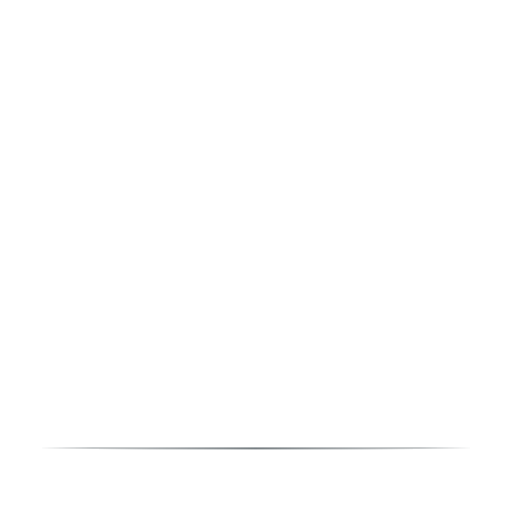
t = 0.00 s
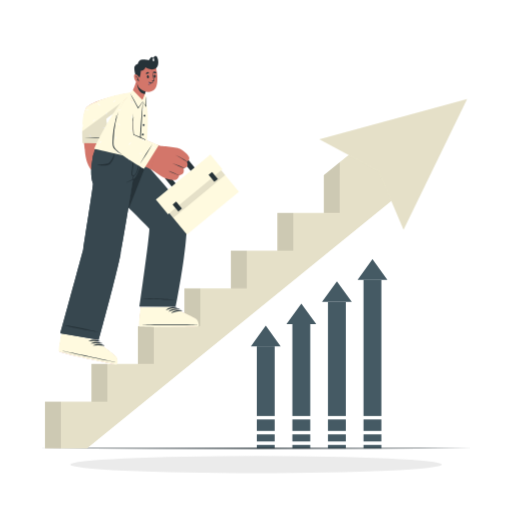
t = 1.10 s
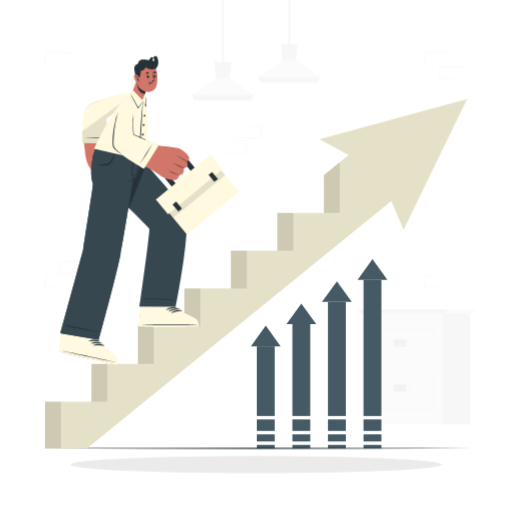
t = 1.35 s
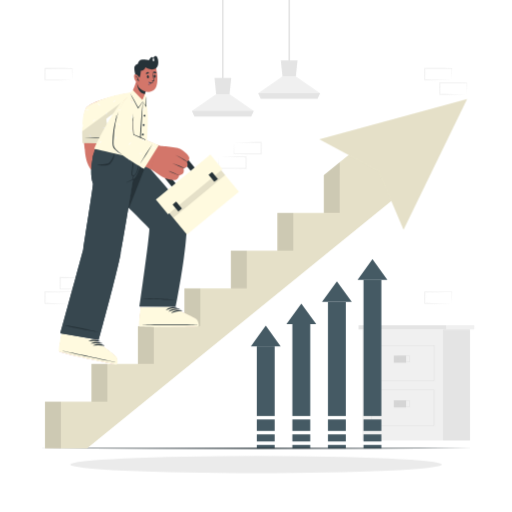
t = 1.60 s
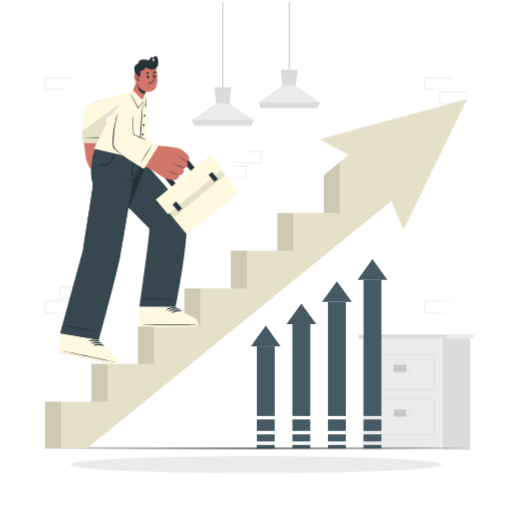
t = 1.85 s
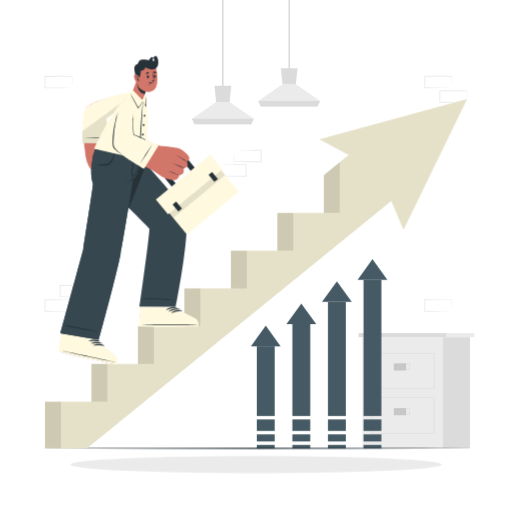
t = 2.10 s

The animated SVG that drew these frames (rendered in a browser with its animation timeline set to each time). Animation: 4 CSS @keyframes rules; one cycle of 2.10 s.

<svg class="animated" id="freepik_stories-going-up" xmlns="http://www.w3.org/2000/svg" viewBox="0 0 500 500" version="1.1" xmlns:xlink="http://www.w3.org/1999/xlink" xmlns:svgjs="http://svgjs.com/svgjs"><style>svg#freepik_stories-going-up:not(.animated) .animable {opacity: 0;}svg#freepik_stories-going-up.animated #freepik--background-complete--inject-270 {animation: 1s 1 forwards cubic-bezier(.36,-0.01,.5,1.38) slideDown;animation-delay: 1.1s;opacity: 0}svg#freepik_stories-going-up.animated #freepik--Shadow--inject-270 {animation: 1s 1 forwards cubic-bezier(.36,-0.01,.5,1.38) fadeIn;animation-delay: 0.3s;opacity: 0}svg#freepik_stories-going-up.animated #freepik--Arrows--inject-270 {animation: 1s 1 forwards cubic-bezier(.36,-0.01,.5,1.38) slideUp;animation-delay: 0s;}svg#freepik_stories-going-up.animated #freepik--Stairs--inject-270 {animation: 1s 1 forwards cubic-bezier(.36,-0.01,.5,1.38) slideLeft;animation-delay: 0s;}svg#freepik_stories-going-up.animated #freepik--Character--inject-270 {animation: 1s 1 forwards cubic-bezier(.36,-0.01,.5,1.38) slideLeft;animation-delay: 0s;}            @keyframes slideDown {                0% {                    opacity: 0;                    transform: translateY(-30px);                }                100% {                    opacity: 1;                    transform: translateY(0);                }            }                    @keyframes fadeIn {                0% {                    opacity: 0;                }                100% {                    opacity: 1;                }            }                    @keyframes slideUp {                0% {                    opacity: 0;                    transform: translateY(30px);                }                100% {                    opacity: 1;                    transform: inherit;                }            }                    @keyframes slideLeft {                0% {                    opacity: 0;                    transform: translateX(-30px);                }                100% {                    opacity: 1;                    transform: translateX(0);                }            }        .animator-hidden { display: none; }</style><g id="freepik--background-complete--inject-270" style="transform-origin: 253.37px 218.925px 0px;" class="animable"><path d="M85.21,289.88l-13.13.28-6.66.11c-2.22.05-4.46,0-6.69.05h-.45v-.45l-.05-11.19v-.5h.5l13.24.06c4.41,0,8.82.11,13.24.17h.27v.27c0,1.9-.09,3.79-.13,5.65Zm0,0-.14-5.65c0-1.87-.12-3.71-.14-5.54l.28.27c-4.42.05-8.83.16-13.24.17l-13.24.06.5-.5-.06,11.19-.44-.45c2.18,0,4.35,0,6.54.06l6.58.11Z" style="fill: rgb(235, 235, 235); transform-origin: 71.855px 284.25px 0px;" id="elyqd3h714pqb" class="animable"></path><path d="M70.44,304l-13.13.28-6.66.11c-2.23.05-4.46,0-6.69.05h-.45V304l0-11.19v-.5H44l13.24.06c4.41,0,8.82.11,13.24.17h.27v.27c0,1.9-.09,3.79-.13,5.65Zm0,0-.15-5.66c0-1.86-.11-3.7-.13-5.53l.28.27c-4.42.05-8.83.16-13.24.17L44,293.3l.49-.5L44.4,304l-.44-.45c2.18,0,4.35,0,6.54.06l6.58.11Z" style="fill: rgb(235, 235, 235); transform-origin: 57.13px 298.375px 0px;" id="elyy9gij83v" class="animable"></path><path d="M100,304l-13.13.28-6.66.11c-2.22.05-4.46,0-6.69.05h-.44V304l0-11.19v-.5h.5l13.24.06c4.41,0,8.83.11,13.24.17h.27v.27c0,1.9-.08,3.79-.13,5.65Zm0,0-.14-5.66c0-1.86-.12-3.7-.13-5.53l.27.27c-4.41.05-8.83.16-13.24.17l-13.24.06.5-.5L73.94,304l-.44-.45c2.18,0,4.36,0,6.54.06l6.58.11Z" style="fill: rgb(235, 235, 235); transform-origin: 86.705px 298.375px 0px;" id="el31y6qc9p144" class="animable"></path><path d="M441.27,304l-13.12.28-6.66.11c-2.23.05-4.47,0-6.7.05h-.44V304l-.06-11.19v-.5h.5l13.24.06c4.42,0,8.83.11,13.24.17h.28v.27c0,1.9-.09,3.79-.13,5.65Zm0,0-.14-5.66c0-1.86-.11-3.7-.13-5.53l.27.27c-4.41.05-8.82.16-13.24.17l-13.24.06.5-.5L415.24,304l-.45-.45c2.18,0,4.36,0,6.55.06l6.58.11Z" style="fill: rgb(235, 235, 235); transform-origin: 427.92px 298.375px 0px;" id="elp1hxwhlihsf" class="animable"></path><path d="M441.27,85.77,428.15,86l-6.66.12c-2.23,0-4.47,0-6.7,0h-.44v-.44l-.06-11.19v-.51h.5l13.24.06c4.42,0,8.83.11,13.24.16h.28v.27c0,1.89-.09,3.78-.13,5.65Zm0,0-.14-5.66c0-1.86-.11-3.7-.13-5.53l.27.27c-4.41.05-8.82.16-13.24.16l-13.24.06.5-.49-.05,11.19-.45-.45c2.18,0,4.36,0,6.55.05l6.58.12Z" style="fill: rgb(235, 235, 235); transform-origin: 427.92px 80.05px 0px;" id="elnt9fvp5v79" class="animable"></path><path d="M456,99.88l-13.12.27-6.66.12c-2.23,0-4.46,0-6.7,0h-.44v-.44l-.06-11.19v-.51h.5l13.24.06c4.42,0,8.83.11,13.24.16h.28v.27c0,1.89-.09,3.78-.13,5.65Zm0,0-.14-5.66c0-1.86-.11-3.7-.13-5.53L456,89c-4.41.05-8.82.16-13.24.16l-13.24.06.5-.49L430,99.88l-.45-.45c2.19,0,4.36,0,6.55,0l6.58.12Z" style="fill: rgb(235, 235, 235); transform-origin: 442.65px 94.2px 0px;" id="el913485v2v2d" class="animable"></path><path d="M70.44,85.78l-13.13.28-6.66.11c-2.23,0-4.46,0-6.69,0h-.45v-.45l0-11.19v-.5H44l13.24.06c4.41,0,8.82.11,13.24.16h.27v.27c0,1.9-.09,3.78-.13,5.65Zm0,0-.15-5.66c0-1.86-.11-3.7-.13-5.53l.28.27c-4.42,0-8.83.16-13.24.16L44,75.09l.49-.5L44.4,85.78,44,85.33c2.18,0,4.35,0,6.54.06l6.58.11Z" style="fill: rgb(235, 235, 235); transform-origin: 57.13px 80.1px 0px;" id="ellv612cuvao" class="animable"></path><path d="M213.79,160.83l13.12-.28,6.66-.11c2.23-.05,4.47,0,6.7-.05h.44v.45l.06,11.19v.5h-.5L227,172.46c-4.42,0-8.83-.11-13.24-.16h-.28V172c0-1.9.09-3.78.13-5.65Zm0,0,.14,5.66c0,1.86.11,3.7.13,5.53l-.27-.27c4.41-.05,8.82-.16,13.24-.16l13.24-.07-.5.5,0-11.19.45.45c-2.18,0-4.36,0-6.55-.06l-6.58-.11Z" style="fill: rgb(235, 235, 235); transform-origin: 227.125px 166.46px 0px;" id="elo44sndlbmzb" class="animable"></path><path d="M228.56,146.72l13.12-.28,6.66-.11c2.23-.05,4.47,0,6.7-.05h.44v.45l.06,11.19v.5H255l-13.24-.06c-4.41,0-8.83-.11-13.24-.16h-.28v-.27c0-1.9.08-3.78.13-5.65Zm0,0,.14,5.66c.05,1.86.11,3.7.13,5.53l-.27-.27c4.41,0,8.83-.16,13.24-.16l13.24-.07-.5.5.05-11.19.45.45c-2.18,0-4.36,0-6.55-.06l-6.58-.11Z" style="fill: rgb(235, 235, 235); transform-origin: 241.89px 152.35px 0px;" id="el91sy92wj1wr" class="animable"></path><rect x="217.12" width="1" height="86.85" style="fill: rgb(199, 199, 199); transform-origin: 217.62px 43.425px 0px;" id="elpynv793uas" class="animable"></rect><polygon points="247.78 115.92 245.36 121.25 189.88 121.25 187.47 115.92 211.08 99.58 224.16 99.58 247.78 115.92" style="fill: rgb(235, 235, 235); transform-origin: 217.625px 110.415px 0px;" id="elegec30up3vu" class="animable"></polygon><polygon points="225.8 83.83 224.16 99.58 211.08 99.58 209.44 83.83 225.8 83.83" style="fill: rgb(219, 219, 219); transform-origin: 217.62px 91.705px 0px;" id="elm1uorveawo9" class="animable"></polygon><polygon points="247.78 115.92 245.35 121.26 189.88 121.26 187.46 115.92 247.78 115.92" style="fill: rgb(219, 219, 219); transform-origin: 217.62px 118.59px 0px;" id="elcrxm6kqrm18" class="animable"></polygon><rect x="281.88" width="1" height="69.65" style="fill: rgb(199, 199, 199); transform-origin: 282.38px 34.825px 0px;" id="ellznlc5irn7n" class="animable"></rect><polygon points="312.54 98.72 310.11 104.05 254.64 104.05 252.22 98.72 275.84 82.37 288.92 82.37 312.54 98.72" style="fill: rgb(235, 235, 235); transform-origin: 282.38px 93.21px 0px;" id="elml5a9lgy34" class="animable"></polygon><polygon points="290.56 66.62 288.92 82.37 275.84 82.37 274.2 66.62 290.56 66.62" style="fill: rgb(219, 219, 219); transform-origin: 282.38px 74.495px 0px;" id="elqyamuiwne5g" class="animable"></polygon><polygon points="312.54 98.72 310.11 104.05 254.64 104.05 252.22 98.72 312.54 98.72" style="fill: rgb(219, 219, 219); transform-origin: 282.38px 101.385px 0px;" id="elao0o7hfisqd" class="animable"></polygon><rect x="353.96" y="329.32" width="78.42" height="108.53" style="fill: rgb(235, 235, 235); transform-origin: 393.17px 383.585px 0px;" id="el8shlvjr6z3t" class="animable"></rect><rect x="350.16" y="325.3" width="86.02" height="4.03" style="fill: rgb(219, 219, 219); transform-origin: 393.17px 327.315px 0px;" id="elkni2mkdjlpi" class="animable"></rect><rect x="436.18" y="325.3" width="27.05" height="4.03" style="fill: rgb(235, 235, 235); transform-origin: 449.705px 327.315px 0px;" id="el1twhrzwqbgo" class="animable"></rect><rect x="432.38" y="329.32" width="26.57" height="108.53" style="fill: rgb(219, 219, 219); transform-origin: 445.665px 383.585px 0px;" id="ele0q59uqffr9" class="animable"></rect><path d="M424,379.58H362.37V344.75H424Zm-61.34-.25h61.09V345H362.62Z" style="fill: rgb(199, 199, 199); transform-origin: 393.185px 362.165px 0px;" id="el5erx91ehmfe" class="animable"></path><rect x="384.58" y="354.94" width="11.98" height="6.89" style="fill: rgb(199, 199, 199); transform-origin: 390.57px 358.385px 0px;" id="el9akcpf38r9s" class="animable"></rect><path d="M400.22,361.43H388v-6.1h12.22Zm-12-.25H400v-5.6H388.25Z" style="fill: rgb(199, 199, 199); transform-origin: 394.11px 358.38px 0px;" id="elwdg1mhb8oe" class="animable"></path><path d="M424,423.27H362.37V388.44H424ZM362.62,423h61.09V388.69H362.62Z" style="fill: rgb(199, 199, 199); transform-origin: 393.185px 405.855px 0px;" id="el2ujf3p14znt" class="animable"></path><rect x="384.58" y="398.63" width="11.98" height="6.89" style="fill: rgb(199, 199, 199); transform-origin: 390.57px 402.075px 0px;" id="ely79njazu9l" class="animable"></rect><path d="M400.22,405.12H388V399h12.22Zm-12-.25H400v-5.59H388.25Z" style="fill: rgb(199, 199, 199); transform-origin: 394.11px 402.06px 0px;" id="elyiuckrtxn8" class="animable"></path></g><g id="freepik--Shadow--inject-270" style="transform-origin: 250px 453.67px 0px;" class="animable"><ellipse cx="250" cy="453.67" rx="181.49" ry="8.42" style="fill: rgb(235, 235, 235); transform-origin: 250px 453.67px 0px;" id="elape5t3ma358" class="animable"></ellipse></g><g id="freepik--Arrows--inject-270" style="transform-origin: 311.61px 345.455px 0px;" class="animable"><rect x="250.78" y="338.11" width="17.45" height="68.09" style="fill: rgb(69, 90, 100); transform-origin: 259.505px 372.155px 0px;" id="eljq5doj81ygh" class="animable"></rect><rect x="250.78" y="409.56" width="17.45" height="11.21" style="fill: rgb(69, 90, 100); transform-origin: 259.505px 415.165px 0px;" id="elvxo2byu24i8" class="animable"></rect><rect x="250.78" y="424.14" width="17.45" height="6.91" style="fill: rgb(69, 90, 100); transform-origin: 259.505px 427.595px 0px;" id="el515eal6uzmb" class="animable"></rect><rect x="250.78" y="434.42" width="17.45" height="3.43" style="fill: rgb(69, 90, 100); transform-origin: 259.505px 436.135px 0px;" id="eledxhpm4v89f" class="animable"></rect><polygon points="274.05 338.11 244.96 338.11 259.5 317.98 274.05 338.11" style="fill: rgb(69, 90, 100); transform-origin: 259.505px 328.045px 0px;" id="elr55oz5k6y3b" class="animable"></polygon><rect x="285.52" y="316.47" width="17.45" height="89.73" style="fill: rgb(69, 90, 100); transform-origin: 294.245px 361.335px 0px;" id="elo6y6wuc10r" class="animable"></rect><rect x="285.52" y="409.56" width="17.45" height="11.21" style="fill: rgb(69, 90, 100); transform-origin: 294.245px 415.165px 0px;" id="elm3xigkrm40m" class="animable"></rect><rect x="285.52" y="424.14" width="17.45" height="6.91" style="fill: rgb(69, 90, 100); transform-origin: 294.245px 427.595px 0px;" id="el13r73fr9ycd" class="animable"></rect><rect x="285.52" y="434.42" width="17.45" height="3.43" style="fill: rgb(69, 90, 100); transform-origin: 294.245px 436.135px 0px;" id="eljkfbpk7q26i" class="animable"></rect><polygon points="308.79 316.46 279.7 316.46 294.24 296.34 308.79 316.46" style="fill: rgb(69, 90, 100); transform-origin: 294.245px 306.4px 0px;" id="elvojhfb1w1h" class="animable"></polygon><rect x="320.26" y="294.83" width="17.45" height="111.37" style="fill: rgb(69, 90, 100); transform-origin: 328.985px 350.515px 0px;" id="elfhqeemqazp8" class="animable"></rect><rect x="320.26" y="409.56" width="17.45" height="11.21" style="fill: rgb(69, 90, 100); transform-origin: 328.985px 415.165px 0px;" id="elvmoanizyb0l" class="animable"></rect><rect x="320.26" y="424.14" width="17.45" height="6.91" style="fill: rgb(69, 90, 100); transform-origin: 328.985px 427.595px 0px;" id="el6tbofscb1b3" class="animable"></rect><rect x="320.26" y="434.42" width="17.45" height="3.43" style="fill: rgb(69, 90, 100); transform-origin: 328.985px 436.135px 0px;" id="elcljnv19908l" class="animable"></rect><polygon points="343.52 294.82 314.44 294.82 328.98 274.7 343.52 294.82" style="fill: rgb(69, 90, 100); transform-origin: 328.98px 284.76px 0px;" id="el7hvs22maus4" class="animable"></polygon><rect x="354.99" y="273.19" width="17.45" height="133.01" style="fill: rgb(69, 90, 100); transform-origin: 363.715px 339.695px 0px;" id="eldq1nrstohe8" class="animable"></rect><rect x="354.99" y="409.56" width="17.45" height="11.21" style="fill: rgb(69, 90, 100); transform-origin: 363.715px 415.165px 0px;" id="el4bwtezppu4l" class="animable"></rect><rect x="354.99" y="424.14" width="17.45" height="6.91" style="fill: rgb(69, 90, 100); transform-origin: 363.715px 427.595px 0px;" id="eljn7uq71d5bo" class="animable"></rect><rect x="354.99" y="434.42" width="17.45" height="3.43" style="fill: rgb(69, 90, 100); transform-origin: 363.715px 436.135px 0px;" id="elwtpweo1s7co" class="animable"></rect><polygon points="378.26 273.19 349.18 273.19 363.72 253.06 378.26 273.19" style="fill: rgb(69, 90, 100); transform-origin: 363.72px 263.125px 0px;" id="eld4fqszrw7fn" class="animable"></polygon></g><g id="freepik--Plant--inject-270" style="transform-origin: 418.5px 372.01px 0px;" class="animable animator-hidden"><path d="M391,332.76c3.07-3,7-6.63,11.72-5.34,4.41,1.22,6.1,6,6.89,10,1,5.17,1.8,10.39,2.63,15.6s1.6,10.51,2.36,15.78q.64,4.46,1.26,8.92c.21,1.48.42,3,.62,4.46s.45,2.91.53,4.38a.41.41,0,0,1-.81.09c-.57-2.48-.81-5.06-1.17-7.57s-.73-5.06-1.1-7.59q-1.11-7.54-2.26-15.08c-.75-5-1.54-10.05-2.34-15.07-.68-4.25-1-9.54-4.77-12.35a7.29,7.29,0,0,0-7.06-.66,21.13,21.13,0,0,0-6.41,4.48A.06.06,0,1,1,391,332.76Z" style="fill: rgb(38, 50, 56); transform-origin: 403.99px 357.061px 0px;" id="elq71uv9vr1z" class="animable"></path><path d="M395.22,329.69s6.27-2.26,9.36,2.32-.61,16.21-29.14,22.77A80.73,80.73,0,0,1,382.3,329C388.42,315.64,399.32,320.7,395.22,329.69Z" style="fill: #FFFADF; transform-origin: 390.462px 337.804px 0px;" id="elin8hawto62d" class="animable"></path><path d="M377.08,352.87a23.94,23.94,0,0,1,1.43-2.31c.48-.74,1-1.47,1.45-2.2.37-.54.74-1.09,1.12-1.63,0-.13,0-.27-.06-.41l-.09-.74c-.07-.53-.15-1.07-.23-1.6s-.17-1.06-.27-1.59a8.52,8.52,0,0,0-.37-1.68.06.06,0,1,1,.12,0,5.93,5.93,0,0,0,.26.94c.06.24.13.48.19.73q.21.81.39,1.62c.11.51.21,1,.29,1.52.05.24.08.49.11.73.51-.72,1-1.44,1.57-2.15,1.51-2,3.11-3.91,4.77-5.79,0,0,0,0,0,0a52.21,52.21,0,0,0-.74-8.92c0-.08.1-.12.12,0a30.75,30.75,0,0,1,1.06,8.53l1.81-2c1.39-1.49,2.8-3,4.25-4.4a.06.06,0,1,1,.09.09c-2.4,2.58-4.68,5.28-6.91,8a50.5,50.5,0,0,1,5.22.2c1.93.14,3.86.39,5.78.65.08,0,.05.14,0,.13a53.08,53.08,0,0,0-5.77-.52c-1.86-.07-3.71,0-5.57,0q-1.8,2.24-3.56,4.51h1.57c.87,0,1.74.07,2.6.15a40.58,40.58,0,0,1,5.27.78.07.07,0,0,1,0,.13c-1.76-.2-3.51-.36-5.28-.42-.84,0-1.68,0-2.52,0-.44,0-.88,0-1.31,0a1.69,1.69,0,0,1-.72-.07l-2.3,3c-.6.8-1.2,1.6-1.79,2.41s-1.14,1.73-1.81,2.51C377.13,353,377.05,352.94,377.08,352.87Z" style="fill: rgb(38, 50, 56); transform-origin: 387.782px 341.192px 0px;" id="elyxpdpqq1oh" class="animable"></path><path d="M392.49,336.17a19.42,19.42,0,0,1,3.05-.15c1,0,2,0,3.06.07.09,0,.08.13,0,.13-1-.08-2.07-.1-3.1-.08s-2,.11-3,.08C392.46,336.22,392.46,336.18,392.49,336.17Z" style="fill: rgb(38, 50, 56); transform-origin: 395.566px 336.119px 0px;" id="elw2g9u6c1sqh" class="animable"></path><path d="M383.53,338.47c-.11-1-.24-2-.44-2.91,0-.09.11-.12.12,0,.15,1,.33,1.91.48,2.87.07.48.13,1,.19,1.45a6.88,6.88,0,0,1,.12,1.36.09.09,0,0,1-.17,0,8.71,8.71,0,0,1-.15-1.36C383.64,339.4,383.59,338.93,383.53,338.47Z" style="fill: rgb(38, 50, 56); transform-origin: 383.545px 338.391px 0px;" id="elfwn3nji3asa" class="animable"></path><path d="M385.41,327.67c.25.95.5,1.91.67,2.88.09.49.17,1,.23,1.47a5.82,5.82,0,0,1,.1,1.44,0,0,0,0,1-.08,0,8,8,0,0,1-.22-1.37c-.07-.48-.14-1-.22-1.42-.17-1-.35-2-.6-3C385.27,327.64,385.39,327.59,385.41,327.67Z" style="fill: rgb(38, 50, 56); transform-origin: 385.853px 330.543px 0px;" id="eltxis5qfh9vl" class="animable"></path><path d="M422.57,385.55c.15-1.8.33-3.59.52-5.39.37-3.55.81-7.1,1.28-10.64s.93-7.07,1.5-10.59a26.38,26.38,0,0,1,1.09-4.81,4.55,4.55,0,0,1,2.66-3c3.36-1.15,5.63,2.33,7,4.79,0,.07-.07.13-.11.06-.81-1.16-3.06-4.44-5.6-4.29-1.72.11-3.09,1.32-3.91,5.59-2.05,10.65-3.9,32.26-4.11,33.67-.12.75-.65.72-.65-.09C422.21,389.08,422.41,387.31,422.57,385.55Z" style="fill: rgb(38, 50, 56); transform-origin: 429.429px 371.187px 0px;" id="elfvb2h1t3xmv" class="animable"></path><path d="M435.7,354.58s-2.94-10.37,3.55-5.19c10.8,8.63,11.18,27.39,11.18,27.39s-19.2-11.15-21.58-18.5C425.29,347.32,435.7,354.58,435.7,354.58Z" style="fill: #FFFADF; transform-origin: 439.269px 362.36px 0px;" id="el5wuh3wcl5la" class="animable"></path><path d="M432.06,359.66c1.51.31,3,.51,4.56.73l2.16.3c.48.07,1,.11,1.47.17-1.43-2-2.88-3.93-4.25-5.94-.05-.08.07-.16.13-.09a43.65,43.65,0,0,1,3.21,3.7c.28-.8.57-1.6.85-2.41a27.7,27.7,0,0,0,.91-2.8c0-.08.15-.05.13,0-.27.95-.45,1.92-.7,2.88s-.53,1.82-.86,2.72c.71.91,1.38,1.85,2,2.79.33-.94.74-1.84,1-2.79,0-.08.15,0,.12,0-.34,1.06-.53,2.15-.85,3.21.44.64.88,1.28,1.3,1.93.78,1.2,1.51,2.42,2.22,3.65a.29.29,0,0,1,.17.29c1.21,2.1,2.37,4.23,3.5,6.37,0,.08-.07.14-.11.07-1.14-2.12-2.41-4.19-3.72-6.22h0a2.43,2.43,0,0,0-.63-.12l-.66-.15c-.5-.1-1-.23-1.48-.35-1-.25-1.94-.48-2.93-.65-.08,0,0-.13,0-.12,1.16.22,2.33.35,3.5.49.56.06,1.11.13,1.66.22h.08c-.69-1-1.39-2.09-2.1-3.11s-1.41-2-2.13-3c-.67-.1-1.33-.27-2-.4l-2.23-.43c-1.48-.29-3-.63-4.46-.87C431.94,359.77,432,359.65,432.06,359.66Z" style="fill: rgb(38, 50, 56); transform-origin: 440.525px 363.871px 0px;" id="el3g1lxwjkj6s" class="animable"></path><path d="M443.6,360.68c.09-.27.17-.55.26-.82a17,17,0,0,0,.44-1.74c0-.08.14,0,.12,0-.12.58-.26,1.17-.4,1.75a10.26,10.26,0,0,1-.5,1.72.11.11,0,0,1-.22-.06C443.38,361.27,443.5,361,443.6,360.68Z" style="fill: rgb(38, 50, 56); transform-origin: 443.859px 359.879px 0px;" id="el0jl920zz20s" class="animable"></path><path d="M430.1,357.26c.87.13,1.76.2,2.64.27s1.76.2,2.64.34c0,0,.05.08,0,.07-.88-.06-1.76-.13-2.64-.24s-1.75-.25-2.63-.31C430,357.39,430,357.25,430.1,357.26Z" style="fill: rgb(38, 50, 56); transform-origin: 432.714px 357.6px 0px;" id="els45vjedxtno" class="animable"></path><path d="M408.44,372.43c.34-7.63.83-15.25,1.59-22.84.38-3.79.81-7.57,1.34-11.34a81.44,81.44,0,0,1,2.19-11,21.22,21.22,0,0,1,3.65-7.74,8.31,8.31,0,0,1,7.38-3.22c3.34.42,6,2.52,8.35,4.81,2.61,2.56,5,5.36,7.41,8.1.62.69,1.22,1.39,1.82,2.1a.06.06,0,1,1-.09.08c-2.36-2.71-4.82-5.35-7.38-7.87-2.38-2.33-4.82-4.87-8.11-5.84a8.39,8.39,0,0,0-4.71-.11,7.46,7.46,0,0,0-3.22,2A16.83,16.83,0,0,0,415,326.7c-2,7-2.78,14.36-3.55,21.6s-1.29,14.74-1.66,22.13-.66,14.86-1.38,22.26c-.09.92-.21,1.83-.32,2.74-.08.61-1,.61-1,0C407.75,387.75,408.1,380.1,408.44,372.43Z" style="fill: rgb(38, 50, 56); transform-origin: 424.638px 356.07px 0px;" id="el3t8wp34pl2d" class="animable"></path><path d="M433.36,322s-4.36-8.06.79-10.65,22.38,16.65,27.41,44.77c0,0-27.83-12.31-37.27-24.58S425.55,316.53,433.36,322Z" style="fill: #FFFADF; transform-origin: 441.076px 333.618px 0px;" id="el5u4fg1qtsdv" class="animable"></path><path d="M429.27,328.52c3.13,0,6.25-.24,9.37-.22l-1.76-2a28.56,28.56,0,0,1-2.44-2.84c-.05-.06.05-.16.11-.11a22.19,22.19,0,0,1,2.37,2.38c.78.83,1.56,1.66,2.33,2.5,1.2,1.3,2.37,2.61,3.54,3.93,0-.13,0-.26,0-.38,0-.55,0-1.1,0-1.64l0-3.19c0-2.15,0-4.31-.17-6.45a.07.07,0,0,1,.13,0c.15,2.16.37,4.3.48,6.47q.07,1.59.09,3.18c0,.55,0,1.09,0,1.64,0,.3,0,.62,0,.92l.55.62c2.5,2.85,4.87,5.8,7.18,8.8,0-.17,0-.34,0-.5,0-.33.07-.66.11-1,.08-.72.18-1.43.29-2.15s.2-1.34.32-2,.31-1.51.37-2.27c0-.09.14-.07.12,0a19.57,19.57,0,0,0-.26,2.29c-.07.69-.13,1.38-.19,2.06s-.13,1.38-.2,2.07c0,.33-.06.66-.1,1a4.26,4.26,0,0,1-.06.5.89.89,0,0,1-.13.39l1.19,1.56c1.58,2.09,3.13,4.2,4.68,6.31,0,.06-.05.15-.1.08-1.46-1.91-3-3.79-4.5-5.65-1.15.05-2.32,0-3.46-.05l-3.62,0a.07.07,0,0,1,0-.13c1.21,0,2.41,0,3.62,0s2.22,0,3.32,0c-1.34-1.63-2.7-3.26-4.06-4.88L446.9,338a7.26,7.26,0,0,1-1.4.05h-1.64c-1,0-2.06,0-3.09,0-2.12,0-4.24-.1-6.37-.11-.08,0-.08-.13,0-.13,2.12,0,4.25-.11,6.37-.17,1,0,2.06-.06,3.09-.07l1.65,0c.31,0,.63,0,1,0L443,333.34a.13.13,0,0,1-.06-.07c-1.14-1.35-2.28-2.69-3.44-4l-.47-.54c-3.25.1-6.48-.12-9.72-.05A.07.07,0,0,1,429.27,328.52Z" style="fill: rgb(38, 50, 56); transform-origin: 443.199px 335.476px 0px;" id="eliidvyhtvdjh" class="animable"></path><path d="M430.87,334.05h.76a.06.06,0,0,1,0,.12h-.75A.07.07,0,0,1,430.87,334.05Z" style="fill: rgb(38, 50, 56); transform-origin: 431.265px 334.11px 0px;" id="elqueewqnc01m" class="animable"></path><path d="M432.55,334.06l3-.07,1.5,0a5.46,5.46,0,0,1,1.4,0c.05,0,0,.08,0,.1a5.06,5.06,0,0,1-1.4.09l-1.51,0h-3A.07.07,0,0,1,432.55,334.06Z" style="fill: rgb(38, 50, 56); transform-origin: 435.491px 334.07px 0px;" id="elrxo3utxiune" class="animable"></path><path d="M441.3,343.45a41,41,0,0,1,6.15-.56,0,0,0,0,1,0,.05c-2,.19-4.09.3-6.12.63C441.25,343.59,441.22,343.46,441.3,343.45Z" style="fill: rgb(38, 50, 56); transform-origin: 444.351px 343.231px 0px;" id="eli01wnzpbjho" class="animable"></path><path d="M449.67,334.5l.06-.54c0-.4.12-.81.18-1.21.12-.76.25-1.52.4-2.28,0-.07.13-.05.12,0-.09.78-.18,1.57-.25,2.36,0,.39-.07.78-.1,1.16a3.09,3.09,0,0,1-.16,1.1.15.15,0,0,1-.27,0A1.37,1.37,0,0,1,449.67,334.5Z" style="fill: rgb(38, 50, 56); transform-origin: 450.029px 332.8px 0px;" id="elj0xm0wii1bq" class="animable"></path><path d="M408.72,311.61c1-1.86,2.26-4.31,4.74-4.15,2.06.13,3,2.22,3.42,4,1.36,5.36,1.45,11,1.72,16.49.55,11.6,1.06,23.21,1.13,34.83q0,4.83,0,9.65c0,3.29,0,6.59-.23,9.87a.25.25,0,0,1-.49,0c0-2.8.09-5.61.1-8.42s0-5.48-.06-8.22q-.13-8.32-.44-16.65c-.21-5.51-.45-11-.68-16.54-.12-2.75-.23-5.51-.36-8.26s-.23-5.34-.54-8c-.17-1.48-.39-3-.7-4.44a6.2,6.2,0,0,0-1.28-3,2.8,2.8,0,0,0-3.63-.26,7.7,7.7,0,0,0-2.58,3.2C408.79,311.75,408.68,311.68,408.72,311.61Z" style="fill: rgb(38, 50, 56); transform-origin: 414.221px 344.976px 0px;" id="el2xz227n4thz" class="animable"></path><path d="M409.39,310.72s2-7.22-2.48-3.61c-7.52,6-7.79,19.08-7.79,19.08s13.38-7.77,15-12.89C416.64,305.67,409.39,310.72,409.39,310.72Z" style="fill: #FFFADF; transform-origin: 406.886px 316.145px 0px;" id="el8mglux18a42" class="animable"></path><path d="M401.94,320.83c.12-.2.25-.39.38-.59a3.21,3.21,0,0,1,0-.62c0-.31,0-.62,0-.93q0-.92-.06-1.83c0-.08.12-.08.13,0,0,.59.05,1.19.07,1.79l0,.9c0,.12,0,.25,0,.38.52-.81,1.06-1.62,1.62-2.41l.49-.68a13.28,13.28,0,0,0,0-2.36c0-.84,0-1.68-.05-2.52,0-.08.13-.07.13,0,0,.87.07,1.74.11,2.61a16.68,16.68,0,0,1,0,1.87c1.3-1.75,2.67-3.45,4.05-5.13.05-.06.15,0,.1.08-.86,1.09-1.68,2.2-2.49,3.33,1.58-.37,3.18-.58,4.78-.81.08,0,.11.11,0,.12-1.7.26-3.36.68-5,1.05h0c-.64.9-1.27,1.81-1.9,2.72l-.76,1.11h.07l.52-.07,1.11-.1c.77-.06,1.55-.1,2.32-.14.08,0,.08.12,0,.13-.76,0-1.51.07-2.27.15l-1.19.15-.53.06-.15,0-1.29,1.9c-.75,1.11-1.42,2.31-2.23,3.39a.06.06,0,0,1-.1-.07A35.2,35.2,0,0,1,401.94,320.83Z" style="fill: rgb(38, 50, 56); transform-origin: 405.53px 317.846px 0px;" id="elvt7m2fb5xm9" class="animable"></path><path d="M405.27,312.68c0-.28,0-.56,0-.84a13,13,0,0,0-.07-1.77c0-.1.13-.11.13,0,0,.59.06,1.17.09,1.76,0,.29,0,.58,0,.87,0,.14,0,.27,0,.41a1.19,1.19,0,0,1,0,.42.06.06,0,0,1-.11,0,1.22,1.22,0,0,1,0-.38C405.27,313,405.27,312.82,405.27,312.68Z" style="fill: rgb(38, 50, 56); transform-origin: 405.319px 311.779px 0px;" id="elehcz37boywv" class="animable"></path><path d="M406.92,315.67c.5-.09,1-.11,1.51-.16s1.1-.09,1.65-.16a.07.07,0,1,1,0,.13c-1,.06-2.1.25-3.16.29A.05.05,0,0,1,406.92,315.67Z" style="fill: rgb(38, 50, 56); transform-origin: 408.523px 315.558px 0px;" id="elv1001rzbzop" class="animable"></path><path d="M402.72,315.71c0,.06,0,.21,0,.28v1.24a1.07,1.07,0,0,1,0,.44,0,0,0,0,1-.05,0,.47.47,0,0,1,0-.21,1.85,1.85,0,0,1,0-.23V316c0-.07,0-.22,0-.28S402.81,315.59,402.72,315.71Z" style="fill: rgb(38, 50, 56); transform-origin: 402.704px 316.657px 0px;" id="elhl3447ewf" class="animable"></path><path d="M408.4,350.12c2.82-2.11,5.34-5.14,9.12-5.29,3.13-.13,5.31,2.22,6.57,4.84a28.68,28.68,0,0,1,1.53,4.31c.56,2,1.09,4,1.59,6q1.47,5.88,2.5,11.86c.38,2.22.74,4.45,1,6.69a56.13,56.13,0,0,1,.65,6.84.35.35,0,0,1-.69.08c-.38-1.87-.54-3.8-.82-5.69s-.56-3.8-.89-5.7c-.64-3.78-1.38-7.56-2.23-11.3-.81-3.54-1.6-7.13-2.75-10.58-.81-2.47-2.13-5.35-4.79-6.24-4.06-1.35-7.75,2.08-10.72,4.31C408.43,350.26,408.34,350.17,408.4,350.12Z" style="fill: rgb(38, 50, 56); transform-origin: 419.87px 365.271px 0px;" id="el51143gws3vr" class="animable"></path><path d="M411.31,348.1s2.6-7.4-1.15-8.85c-5.62-2.18-20.33,14.39-17.45,39.77a144.39,144.39,0,0,0,19.75-13.31c8.39-7,10.54-16.24,6.85-18.61S411.31,348.1,411.31,348.1Z" style="fill: #FFFADF; transform-origin: 406.693px 359.039px 0px;" id="elt7gd6k9x9x" class="animable"></path><path d="M394.41,373.58a19,19,0,0,1,1.36-2.56c.49-.87,1-1.74,1.47-2.59,1-1.67,1.95-3.35,2.95-5l.49-.8-.06-.29c-.06-.25-.11-.49-.17-.74-.12-.55-.22-1.11-.32-1.66-.2-1.09-.39-2.19-.69-3.25,0-.08.11-.11.13,0,.23,1.09.57,2.16.9,3.22.15.52.32,1,.46,1.57.05.18.1.37.14.55,1.21-2,2.44-3.95,3.76-5.86a2.69,2.69,0,0,1-.13-.81c0-.37-.08-.74-.13-1.12-.09-.83-.19-1.66-.31-2.5-.24-1.63-.49-3.26-.89-4.86,0-.08.1-.1.12,0,.41,1.6.85,3.19,1.15,4.82.15.79.29,1.59.4,2.39,0,.4.09.8.14,1.2,0,.12,0,.25,0,.37.41-.58.82-1.15,1.24-1.71,1.3-1.71,2.65-3.38,4-5,.06-.06.16,0,.11.08a88.9,88.9,0,0,0-6.39,9.33l-1.11,1.79.37,0c.47-.06,1-.09,1.43-.14l2.87-.25c1.92-.15,3.84-.27,5.74-.47.09,0,.11.12,0,.12-1.94.23-3.86.54-5.79.81-1,.14-1.9.26-2.85.38a11.05,11.05,0,0,1-2.19.23l-2.26,3.66c.17,0,.35,0,.51,0h2.74c1.23,0,2.46,0,3.7,0,.08,0,.07.13,0,.13-1.25,0-2.49.08-3.74.15l-1.77.1-.89.07a2,2,0,0,1-.78,0l-1.92,3.11c-.59,1-1.18,1.92-1.79,2.87a23.44,23.44,0,0,1-1.93,2.89C394.48,373.7,394.38,373.66,394.41,373.58Z" style="fill: rgb(38, 50, 56); transform-origin: 403.96px 360.311px 0px;" id="elbf6p5ohyajs" class="animable"></path><path d="M399.82,353.06a18.26,18.26,0,0,0,.51,2.42c.21.82.45,1.63.72,2.44a.08.08,0,1,1-.16.05c-.25-.8-.47-1.61-.67-2.42s-.33-1.65-.52-2.46C399.68,353,399.81,353,399.82,353.06Z" style="fill: rgb(38, 50, 56); transform-origin: 400.376px 355.524px 0px;" id="elxswosw9sdkk" class="animable"></path><path d="M408.17,358a.93.93,0,0,1,.62-.23l1.07-.15,2-.24c1.39-.16,2.77-.3,4.16-.47.08,0,.1.12,0,.13-1.31.16-2.61.35-3.91.52-.64.09-1.28.18-1.92.25l-.92.11a2.92,2.92,0,0,0-1.06.18C408.17,358.15,408.13,358.07,408.17,358Z" style="fill: rgb(38, 50, 56); transform-origin: 412.121px 357.513px 0px;" id="el6iula4ypf8g" class="animable"></path><path d="M399.84,369.18c.66-.05,1.32-.08,2-.1l1,0h.48a3.23,3.23,0,0,0,.62,0c.09,0,.1.15,0,.13a2.84,2.84,0,0,0-.58,0l-.51,0-1,.06c-.66,0-1.32.08-2,.08A.07.07,0,0,1,399.84,369.18Z" style="fill: rgb(38, 50, 56); transform-origin: 401.886px 369.215px 0px;" id="elb584gvoytju" class="animable"></path><path d="M395.84,366.34c-.08-.37-.15-.74-.22-1.11-.13-.74-.27-1.47-.4-2.2,0-.08.11-.1.13,0l.48,2.14c.08.35.16.71.23,1.07,0,.16.07.33.11.49a1.37,1.37,0,0,1,.05.53c0,.06-.1.1-.14,0A2.72,2.72,0,0,1,395.84,366.34Z" style="fill: rgb(38, 50, 56); transform-origin: 395.724px 365.142px 0px;" id="ela5mql5eeinv" class="animable"></path><polygon points="399 388.21 399.35 398.62 401.5 437.92 436.5 437.92 438.64 398.62 438.99 388.21 399 388.21" style="fill: rgb(55, 71, 79); transform-origin: 418.995px 413.065px 0px;" id="el45td7kefafa" class="animable"></polygon><polygon points="399 388.21 399.35 398.62 438.64 398.62 438.99 388.21 399 388.21" style="fill: rgb(38, 50, 56); transform-origin: 418.995px 393.415px 0px;" id="elxdy7ouycx5d" class="animable"></polygon><g id="elu3v2wn0je1c"><rect x="394.42" y="380.79" width="49.15" height="10.5" style="fill: rgb(55, 71, 79); transform-origin: 418.995px 386.04px 0px; transform: rotate(180deg);" class="animable" id="elg50lvi3shqj"></rect></g></g><g id="freepik--Floor--inject-270" style="transform-origin: 250.005px 437.85px 0px;" class="animable"><polygon points="38.15 437.85 91.11 437.6 144.07 437.52 250 437.35 355.93 437.51 408.89 437.6 461.86 437.85 408.89 438.09 355.93 438.18 250 438.35 144.07 438.18 91.11 438.09 38.15 437.85" style="fill: rgb(38, 50, 56); transform-origin: 250.005px 437.85px 0px;" id="el2n6lgh7pi7t" class="animable"></polygon></g><g id="freepik--Stairs--inject-270" style="transform-origin: 250px 267.29px 0px;" class="animable"><polygon points="405.02 177.73 84.9 437.85 43.88 437.85 43.88 392.24 89.26 392.24 89.26 355.36 134.65 355.36 134.65 318.49 180.03 318.49 180.03 281.61 225.41 281.61 225.41 244.73 270.81 244.73 270.81 207.85 316.19 207.85 316.19 170.97 361.57 134.1 361.57 134.09 364 132.12 405.02 177.73" style="fill: #FFFADF; transform-origin: 224.45px 284.985px 0px;" id="el7ebv2px2w7c" class="animable"></polygon><g id="eli4djjbpr8f"><polygon points="405.02 177.73 84.9 437.85 43.88 437.85 43.88 392.24 89.26 392.24 89.26 355.36 134.65 355.36 134.65 318.49 180.03 318.49 180.03 281.61 225.41 281.61 225.41 244.73 270.81 244.73 270.81 207.85 316.19 207.85 316.19 170.97 361.57 134.1 361.57 134.09 364 132.12 405.02 177.73" style="opacity: 0.1; transform-origin: 224.45px 284.985px 0px;" class="animable" id="eloagfjaibmoh"></polygon></g><polygon points="394.06 224.52 369.69 166.97 311.79 136.08 456.13 96.73 394.06 224.52" style="fill: #FFFADF; transform-origin: 383.96px 160.625px 0px;" id="elfj0f6oimv94" class="animable"></polygon><g id="elctwlh5u0dg"><g style="opacity: 0.1; transform-origin: 383.96px 160.625px 0px;" class="animable" id="el1731nwpxc7r"><polygon points="394.06 224.52 369.69 166.97 311.79 136.08 456.13 96.73 394.06 224.52" id="el42qheyo7olj" style="transform-origin: 383.96px 160.625px 0px;" class="animable"></polygon></g></g><g id="eljf6crnt8qod"><g style="opacity: 0.1; transform-origin: 187.84px 298.065px 0px;" class="animable" id="eltoc6xguivv"><rect x="89.26" y="355.36" width="15.59" height="36.87" id="el1g8k1iib20b" style="transform-origin: 97.055px 373.795px 0px;" class="animable"></rect><rect x="134.65" y="318.49" width="15.59" height="36.87" id="eltdjc16qbx0p" style="transform-origin: 142.445px 336.925px 0px;" class="animable"></rect><rect x="180.04" y="281.61" width="15.59" height="36.87" id="el8e3zcr0vjy" style="transform-origin: 187.835px 300.045px 0px;" class="animable"></rect><rect x="225.43" y="244.74" width="15.59" height="36.87" id="elooxjirjuopk" style="transform-origin: 233.225px 263.175px 0px;" class="animable"></rect><rect x="270.82" y="207.87" width="15.59" height="36.87" id="eljy2u37o4fr" style="transform-origin: 278.615px 226.305px 0px;" class="animable"></rect><polygon points="331.81 207.87 316.22 207.87 316.22 170.99 331.81 158.28 331.81 207.87" id="el4pwaa4khu1p" style="transform-origin: 324.015px 183.075px 0px;" class="animable"></polygon><rect x="43.87" y="392.23" width="15.59" height="45.62" id="ela9e2gq4wxdn" style="transform-origin: 51.665px 415.04px 0px;" class="animable"></rect></g></g></g><g id="freepik--Character--inject-270" style="transform-origin: 145.436px 205.333px 0px;" class="animable"><path d="M127.43,90.86c-20.68,3.19-41.11,9.66-43.71,15.51-3.49,7.87-2.41,28.2-.88,38.7.45,3.08,24.39-.91,23.91-4.21-.58-4-3.9-24.56-3.83-25,.14-.85,20.35-13.92,25.25-16.93C136.37,94,136.61,89.45,127.43,90.86Z" style="fill: rgb(211, 118, 106); transform-origin: 107.858px 118.388px 0px;" id="elty0f2cxxab" class="animable"></path><path d="M86,160.7C83.54,156.11,82.28,144.8,83,142s19.92-5.63,22.09-3.53,9.09,18.18,8.08,23.37S88.45,165.46,86,160.7Z" style="fill: rgb(211, 118, 106); transform-origin: 98.0344px 151.405px 0px;" id="el8zytm0r96ei" class="animable"></path><path d="M113.14,153.49c-2.35-1.42-2.68,2.17-2.68,2.17s-.77-5.28-3.76-5.8-3.13,3.84-3.15,4.15c0-.28-.88-5.1-3.94-5.32s-2.67,4.18-2.64,4.46c-.12-.25-1.81-3.53-4.17-3.17-4.06.63,0,9.13-1.21,12.22,0,0-5.47-1.49-5.64-1.5,0,0,3.72,8.17,8,9.6a2.86,2.86,0,0,0,3.39-1.19s.91,2.77,3.31,3c1.24.12,2.53-1.74,2.53-1.74a3.58,3.58,0,0,0,3,2.27c1.71.08,2.75-1.8,2.75-1.8s1.76,1.73,3.54,1.24C116,171.11,118.17,156.54,113.14,153.49Z" style="fill: rgb(211, 118, 106); transform-origin: 101.025px 160.662px 0px;" id="elvxwb9wp4ac" class="animable"></path><path d="M109.1,170.59s.05.07.07,0a25.6,25.6,0,0,0,1.33-15.15c0-.16-.32-.16-.31,0A52.55,52.55,0,0,1,109.1,170.59Z" style="fill: rgb(38, 50, 56); transform-origin: 110.092px 162.971px 0px;" id="elt83ea247tg" class="animable"></path><path d="M103.18,170.47c0,.05.08.08.1,0a24,24,0,0,0,.43-16.62c-.07-.18-.32-.28-.26-.06C104.53,157.54,104.28,165.83,103.18,170.47Z" style="fill: rgb(38, 50, 56); transform-origin: 104.084px 162.092px 0px;" id="el44fluchhvgv" class="animable"></path><path d="M96.7,152.82c1.75,5.31,1.63,10.64.71,16.1,0,.07.09.08.12,0,1.17-2.55,1.39-6.09,1.33-8.86a14.67,14.67,0,0,0-2-7.32C96.83,152.67,96.66,152.71,96.7,152.82Z" style="fill: rgb(38, 50, 56); transform-origin: 97.7814px 160.841px 0px;" id="elbd0kuvkk6it" class="animable"></path><path d="M110.46,155.66a17.2,17.2,0,0,0-1-2.91,5.68,5.68,0,0,0-1.77-2.35,1.85,1.85,0,0,0-1.28-.31,2.67,2.67,0,0,0-1.26.52,3.24,3.24,0,0,0-1.09,2.44l-.1,2.25-.69-2.14a9.05,9.05,0,0,0-1.34-2.67A3.32,3.32,0,0,0,99.68,149a1.89,1.89,0,0,0-2,1.21,5.76,5.76,0,0,0-.23,2.84l.36,2.64-1.2-2.36a9.07,9.07,0,0,0-1.24-1.83,3.59,3.59,0,0,0-1.71-1.15,1.69,1.69,0,0,0-1.71.53,3.69,3.69,0,0,0-.59,2,30.1,30.1,0,0,0,.29,4.62c.08.78.16,1.56.21,2.34a5.54,5.54,0,0,1-.23,2.33,6,6,0,0,0,0-2.31c-.1-.77-.24-1.54-.38-2.3a24.45,24.45,0,0,1-.54-4.71,4.3,4.3,0,0,1,.63-2.43,2.41,2.41,0,0,1,2.49-.88A4.4,4.4,0,0,1,96,150.94a9.13,9.13,0,0,1,1.42,2l-.84.28a6.54,6.54,0,0,1,.24-3.36,2.75,2.75,0,0,1,1.2-1.41,3.07,3.07,0,0,1,1.79-.34,4.18,4.18,0,0,1,2.86,1.86,9.66,9.66,0,0,1,1.43,3l-.79.1a3.92,3.92,0,0,1,1.51-2.95,3.33,3.33,0,0,1,1.59-.57A2.38,2.38,0,0,1,108,150a5.73,5.73,0,0,1,1.74,2.65A14.09,14.09,0,0,1,110.46,155.66Z" style="fill: rgb(38, 50, 56); transform-origin: 100.583px 155.13px 0px;" id="elu86uhki6my" class="animable"></path><path d="M106.77,141s17.07,13.87,8.38,17.89c-2.59,1.19-14.62,3-15,.6-.53-3.11,4.35-4.81,7.58-5.39,0,0-6.47-3.9-5.09-9.21A5.46,5.46,0,0,1,106.77,141Z" style="fill: rgb(211, 118, 106); transform-origin: 108.863px 150.835px 0px;" id="elprqpuqds6dd" class="animable"></path><path d="M115.85,158.46a11.51,11.51,0,0,1-3.08,1.32,24.75,24.75,0,0,1-3.29.72,38.6,38.6,0,0,1-6.73.53,6.18,6.18,0,0,1-1.76-.27,2.36,2.36,0,0,1-.89-.51,1.61,1.61,0,0,1-.35-.44,2,2,0,0,1-.18-.53,2.81,2.81,0,0,1,.4-1.92,5.39,5.39,0,0,1,1.25-1.35,10,10,0,0,1,3.11-1.54,22.34,22.34,0,0,1,3.3-.8l-.12.72a13.34,13.34,0,0,1-2-1.61,12.86,12.86,0,0,1-1.67-1.94,8.72,8.72,0,0,1-1.11-2.3,6.68,6.68,0,0,1-.29-2.51,7.36,7.36,0,0,0,.55,2.42,9.11,9.11,0,0,0,1.25,2.1,12.3,12.3,0,0,0,1.7,1.76,12.76,12.76,0,0,0,2,1.41l.87.49-1,.23a24.15,24.15,0,0,0-3.16.86,10.14,10.14,0,0,0-2.82,1.44,2.78,2.78,0,0,0-1.3,2.37c.07.76,1.27,1,2.31,1a32.84,32.84,0,0,0,3.29,0c1.11,0,2.21-.1,3.31-.22A21,21,0,0,0,115.85,158.46Z" style="fill: rgb(38, 50, 56); transform-origin: 107.694px 153.531px 0px;" id="elmgigb2pl0fm" class="animable"></path><path d="M107.56,140.08l-26.91-.39s-2-28.54,3.85-34.89c3.92-4.25,24.85-12.17,39.3-14s14.29,2.75,1.75,10.61-21.77,14.36-21.77,14.76S107.56,140.08,107.56,140.08Z" style="fill: #FFFADF; transform-origin: 107.563px 115.239px 0px;" id="el65jzig0g2vr" class="animable"></path><path d="M104,112.81a5.81,5.81,0,0,1,0-3.86,5.65,5.65,0,0,1,0,3.86Zm-22.52,10a5.08,5.08,0,0,0-.34-1.93,5.65,5.65,0,0,0,0,3.86A5,5,0,0,0,81.43,122.79Zm33.38-15.21a4.15,4.15,0,0,0,.74.22l.83-.55A4.85,4.85,0,0,0,114.81,107.58Zm-13.24,17.61a5.19,5.19,0,0,0,1.92-.34,5,5,0,0,0-1.92-.34,5.24,5.24,0,0,0-1.93.34A5.46,5.46,0,0,0,101.57,125.19ZM85.35,107.92a5,5,0,0,0,1.92-.34,5,5,0,0,0-1.92-.34,5.21,5.21,0,0,0-1.93.34A5.42,5.42,0,0,0,85.35,107.92Zm3,24.42a5,5,0,0,0-1.6-1.12,5.14,5.14,0,0,0,1.13,1.6,5.29,5.29,0,0,0,1.6,1.12A5.14,5.14,0,0,0,88.35,132.34Zm8.55-30.58a5.26,5.26,0,0,0-1.6-1.13,5,5,0,0,0,1.12,1.6,5.14,5.14,0,0,0,1.6,1.13A5.29,5.29,0,0,0,96.9,101.76Zm30.5-3.43a4.76,4.76,0,0,0,.83,1.29c.19-.13.37-.25.54-.38A4.89,4.89,0,0,0,127.4,98.33ZM97.78,138.62a5.55,5.55,0,0,0-1,1.3h.43a6.45,6.45,0,0,0,1-.83,5.07,5.07,0,0,0,1.12-1.6A5.24,5.24,0,0,0,97.78,138.62Zm13.69-39.94a5.19,5.19,0,0,0-1.13,1.61,5.77,5.77,0,0,0,2.73-2.73A5.29,5.29,0,0,0,111.47,98.68Zm-20,18.73a5,5,0,0,0-1.12,1.6,5.62,5.62,0,0,0,2.72-2.72A5.12,5.12,0,0,0,91.46,117.41Z" style="fill: rgb(255, 255, 255); transform-origin: 104.785px 118.74px 0px;" id="el9h7tu2e4r3r" class="animable"></path><path d="M105,135.11c.08,0,.08-.13,0-.14A216.9,216.9,0,0,0,82.47,134c-.08,0-.08.13,0,.14A214.28,214.28,0,0,0,105,135.11Z" style="fill: rgb(38, 50, 56); transform-origin: 93.735px 134.556px 0px;" id="el9900lw0250w" class="animable"></path><g id="el7p36e606a1e"><path d="M125.55,101.38c-12.55,7.85-21.77,14.36-21.77,14.76s3.78,23.94,3.78,23.94l-26.91-.39s-.36-5.11-.33-11.48L131.61,90.5C137.48,91.27,135.13,95.38,125.55,101.38Z" style="opacity: 0.1; transform-origin: 107.559px 115.29px 0px;" class="animable" id="el85oslzbutep"></path></g><path d="M192.49,318.77c-1.84.61-54.25.2-56.24-1.09-.76-.47,4.87-47,4.87-47l33.73.32-6.15,29.53s20,9.13,22,10.77S194.32,318.18,192.49,318.77Z" style="fill: rgb(211, 118, 106); transform-origin: 164.734px 294.864px 0px;" id="el78mfly42dcu" class="animable"></path><path d="M192.49,318.77c-1.84.61-54.25.2-56.24-1.09-.37-.23.78-11.43,2.05-22.84h31.58l-1.18,5.65s20,9.13,22,10.77S194.32,318.18,192.49,318.77Z" style="fill: rgb(235, 235, 235); transform-origin: 164.734px 306.944px 0px;" id="elmc9zhjxb1w" class="animable"></path><path d="M193.26,319c-1.87.63-55.27.61-57.3-.69-.78-.48,1.42-18.13,1.42-18.23l31.53-.11,0,.59s20.44,9.15,22.52,10.81S195.13,318.37,193.26,319Z" style="fill: #FFFADF; transform-origin: 164.938px 309.687px 0px;" id="elo2faprwvn0j" class="animable"></path><path d="M192.66,316.92c-9-.22-45.33-.28-54.25.18-.07,0-.07,0,0,.06,8.92.41,45.25.18,54.25-.09C192.85,317.06,192.85,316.93,192.66,316.92Z" style="fill: rgb(38, 50, 56); transform-origin: 165.58px 317.068px 0px;" id="elb3dr77nevto" class="animable"></path><path d="M172.74,300.06c-3.54-.66-7.87-.12-10.58,2.4-.11.1,0,.25.15.21a49.87,49.87,0,0,1,10.42-2.16A.23.23,0,0,0,172.74,300.06Z" style="fill: rgb(38, 50, 56); transform-origin: 167.516px 301.239px 0px;" id="elk47cfr15ha" class="animable"></path><path d="M175.3,301.6c-3.55-.66-7.88-.12-10.59,2.4-.1.1,0,.25.15.21a50,50,0,0,1,10.42-2.16A.23.23,0,0,0,175.3,301.6Z" style="fill: rgb(38, 50, 56); transform-origin: 170.072px 302.779px 0px;" id="elbitben9y2t" class="animable"></path><path d="M177.85,303.15c-3.54-.67-7.87-.13-10.58,2.4-.11.09,0,.24.15.21a50,50,0,0,1,10.42-2.17A.22.22,0,0,0,177.85,303.15Z" style="fill: rgb(38, 50, 56); transform-origin: 172.645px 304.325px 0px;" id="el0r7a598lg78n" class="animable"></path><path d="M171.65,299.67l-35.36-.19s10.41-73.25,9.51-76.27c-.36-1.17-38.66-38.35-38.66-38.35-15.26-15.05-10.68-39.33-10.68-39.33h44s-2,10.73.27,13.07c2.78,2.84,36,38.68,40.32,50.1C186.86,224,171.65,299.67,171.65,299.67Z" style="fill: rgb(55, 71, 79); transform-origin: 139.094px 222.6px 0px;" id="eldk8bwvmhn5n" class="animable"></path><path d="M171.2,292.66c-5.44-.35-3.87-.34-9.32-.62-2.66-.13-20.16-1-22.67-.59-.05,0-.06.12,0,.14,2.47.6,20,1.09,22.65,1.16,5.44.15,3.88,0,9.33.11C171.29,292.86,171.3,292.67,171.2,292.66Z" style="fill: rgb(38, 50, 56); transform-origin: 155.219px 292.101px 0px;" id="elgbnlvlbk68" class="animable"></path><path d="M142.64,160.59,126,203.22c-9.49-9.31-18.81-18.36-18.81-18.36-15.26-15.05-10.68-39.33-10.68-39.33h44s-2,10.73.27,13.07C141.06,158.91,141.71,159.59,142.64,160.59Z" style="fill: rgb(38, 50, 56); transform-origin: 119.253px 174.375px 0px;" id="eltonwf9ija3" class="animable"></path><path d="M113.08,355.67c-1.91.23-53.18-10.7-54.87-12.36-.65-.62.51-8.18,2.17-17.28,0-.09,0-.19,0-.28.34-1.88,9.37-33.25,9.37-33.25l33.41,7.87-9.62,32.06-.14.56s17.76,13,19.42,15S115,355.46,113.08,355.67Z" style="fill: rgb(211, 118, 106); transform-origin: 86.1674px 324.087px 0px;" id="eljmrvjrhkqtj" class="animable"></path><path d="M113.08,355.67c-1.91.23-53.18-10.7-54.87-12.36-.65-.62.51-8.18,2.17-17.28,0-.09,0-.19,0-.28.09-.49.78-3,1.75-6.5l33.19,7.24-1.78,5.94-.14.56s17.76,13,19.42,15S115,355.46,113.08,355.67Z" style="fill: rgb(235, 235, 235); transform-origin: 86.1674px 337.462px 0px;" id="el6fgr4eaxi18" class="animable"></path><path d="M113.57,355.88c-2,.22-54.16-11-55.87-12.73-.66-.63.53-8.33,2.25-17.6l0-.29,33.76,6.89-.13.57S111.68,346,113.37,348,115.52,355.66,113.57,355.88Z" style="fill: #FFFADF; transform-origin: 86.1806px 340.572px 0px;" id="eltc5rngblrss" class="animable"></path><path d="M113.41,353.73c-8.75-2.12-44.25-9.82-53.06-11.24-.08,0-.09,0,0,.05,8.63,2.29,44.2,9.7,53.05,11.33C113.57,353.9,113.6,353.77,113.41,353.73Z" style="fill: rgb(38, 50, 56); transform-origin: 86.9133px 348.182px 0px;" id="el7p34jzg7yv" class="animable"></path><path d="M97.49,333.05c-3.32-1.39-7.67-1.77-10.85.12-.12.08,0,.25.1.24a49.8,49.8,0,0,1,10.64.08A.23.23,0,0,0,97.49,333.05Z" style="fill: rgb(38, 50, 56); transform-origin: 92.1087px 332.684px 0px;" id="elajg3klt7wck" class="animable"></path><path d="M99.66,335.1c-3.32-1.4-7.67-1.78-10.85.12-.12.07,0,.25.11.24a49.81,49.81,0,0,1,10.64.07A.22.22,0,0,0,99.66,335.1Z" style="fill: rgb(38, 50, 56); transform-origin: 94.2954px 334.728px 0px;" id="elo2pptjmfrh" class="animable"></path><path d="M101.84,337.14c-3.32-1.39-7.67-1.77-10.85.12-.13.08,0,.25.1.24a49.8,49.8,0,0,1,10.64.08A.23.23,0,0,0,101.84,337.14Z" style="fill: rgb(38, 50, 56); transform-origin: 96.4565px 336.774px 0px;" id="elqt9b2apt3cn" class="animable"></path><path d="M132.06,145.53s2.86,24.51-2.2,30.09c0,0-9,56.44-12.16,72.7-4.23,21.46-21.24,83.56-21.24,83.56L59,325.55s22.07-80.49,22.25-81.89c1-7.93,10-63,9.51-64.37-4.69-14,2.08-33.76,2.08-33.76Z" style="fill: rgb(55, 71, 79); transform-origin: 95.9326px 238.705px 0px;" id="elgjh1mabpfz8" class="animable"></path><path d="M140.49,145.53s-3.57,25.9-10.63,30.09c0,0-9,56.44-12.16,72.7-4.23,21.46-21.24,83.56-21.24,83.56L59,325.55s22.07-80.49,22.25-81.89c1-7.93,10-63,9.51-64.37-4.69-14,2.08-33.76,2.08-33.76Z" style="fill: rgb(55, 71, 79); transform-origin: 99.745px 238.705px 0px;" id="elawakdcj32f" class="animable"></path><path d="M96.3,324.17c-5.54-1.23-3.93-1-9.48-2.14-2.71-.57-20.56-4.29-23.2-4.3-.06,0-.08.12,0,.14,2.45,1,20.37,4.36,23.09,4.87,5.58,1,4,.66,9.58,1.63C96.36,324.38,96.4,324.2,96.3,324.17Z" style="fill: rgb(38, 50, 56); transform-origin: 79.9637px 321.05px 0px;" id="eluxr49s653v7" class="animable"></path><path d="M135,172.81a72.32,72.32,0,0,0-11.4,5.3.13.13,0,0,0,.11.24c3.84-1.65,7.75-3.23,11.5-5.09A.25.25,0,0,0,135,172.81Z" style="fill: rgb(38, 50, 56); transform-origin: 129.426px 175.58px 0px;" id="elehcfe9p4q4c" class="animable"></path><path d="M136.18,146.46c0-.13-.24-.16-.24,0,0,4.56-.26,8.57-.64,12.83-.18,2-1.77,12.91-5.2,12.11-.58-.13-.87-.7-1-1.56a13.4,13.4,0,0,1,.46-3.36c.38-2.28.68-4.58.88-6.89a63.5,63.5,0,0,0-.14-12.93.11.11,0,0,0-.22,0,118.25,118.25,0,0,1-1.05,17.85c-.43,2.84-1.86,7.12,1.12,7.56s5-6.72,5.35-8.68A65.67,65.67,0,0,0,136.18,146.46Z" style="fill: rgb(38, 50, 56); transform-origin: 132.375px 159.22px 0px;" id="ely0lul21a86" class="animable"></path><path d="M130.19,171.67a18.38,18.38,0,0,0-.77,2.27,5,5,0,0,0-.32,1.86c0,.12.17.13.23,0a6.25,6.25,0,0,0,.8-1.81c.26-.7.54-1.4.78-2.1A.38.38,0,0,0,130.19,171.67Z" style="fill: rgb(38, 50, 56); transform-origin: 130.007px 173.672px 0px;" id="el4xd5r056ci" class="animable"></path><path d="M95.26,160.64c.83-.15,2,.15,5.66-.1a18.78,18.78,0,0,0,3-.49,6.5,6.5,0,0,0,2.75-1.11,14.36,14.36,0,0,0,3.14-4.33,22.53,22.53,0,0,0,2.2-5.33c0-.12.19-.06.17.05-.19,1-.3,2.11-.58,3.15a19.73,19.73,0,0,1-1,2.87,11.57,11.57,0,0,1-3.23,4.76c-1.63,1.23-3.9,1.45-5.87,1.59-1.14.08-5.62,0-6.22-.68C95.09,160.91,95.1,160.66,95.26,160.64Z" style="fill: rgb(38, 50, 56); transform-origin: 103.66px 155.47px 0px;" id="elwau9rfumfq" class="animable"></path><path d="M141.61,155.62c-1,.7-49.25-9.93-49.44-10.31-.54-1,23.5-49.48,37.27-56.27,3-1.46,10.39,1.59,11.92,3.72.95,1.34,2.06,9,2.69,15.32C145.32,120.64,142.48,155,141.61,155.62Z" style="fill: #FFFADF; transform-origin: 118.266px 122.156px 0px;" id="el6q9eiikuhre" class="animable"></path><path d="M128.77,116.14a5.65,5.65,0,0,1,0-3.86,5.65,5.65,0,0,1,0,3.86Zm11.57,20.06a5,5,0,0,0-.34-1.93,5,5,0,0,0-.34,1.93,5.41,5.41,0,0,0,.34,1.92A5.19,5.19,0,0,0,140.34,136.2Zm-26.56-1.71a5.2,5.2,0,0,0-.33-1.93,5.62,5.62,0,0,0,0,3.85A5.18,5.18,0,0,0,113.78,134.49Zm3-26.57a5,5,0,0,0,1.92-.34,5,5,0,0,0-1.92-.34,5.21,5.21,0,0,0-1.93.34A5.42,5.42,0,0,0,116.74,107.92Zm-1.93,41.25a5.08,5.08,0,0,0,1.93-.34,5.65,5.65,0,0,0-3.86,0A5,5,0,0,0,114.81,149.17Zm-12.38-24.6c-.1.2-.21.4-.33.59a4.36,4.36,0,0,0,1.39-.31A4.16,4.16,0,0,0,102.43,124.57Zm37.85-32.84h0a4.6,4.6,0,0,0-1.52.32,5,5,0,0,0,1.93.34H141A7.47,7.47,0,0,0,140.28,91.73Zm-12.2,36.57A5.08,5.08,0,0,0,130,128a5.65,5.65,0,0,0-3.86,0A5,5,0,0,0,128.08,128.3Zm9.23,21.8a5.08,5.08,0,0,0,1.93-.34,5.81,5.81,0,0,0-3.86,0A5,5,0,0,0,137.31,150.1Zm-20.9-28.91a5,5,0,0,0-1.6-1.12,5.12,5.12,0,0,0,1.12,1.6,5.41,5.41,0,0,0,1.6,1.12A5,5,0,0,0,116.41,121.19ZM129,99.46a5.19,5.19,0,0,0-1.61-1.13,5.66,5.66,0,0,0,2.73,2.73A5.29,5.29,0,0,0,129,99.46Zm11.44,22.47a5.12,5.12,0,0,0-1.6-1.12,5.69,5.69,0,0,0,2.73,2.72A5.14,5.14,0,0,0,140.45,121.93ZM140,106.55a5.14,5.14,0,0,0-1.13,1.6,5.77,5.77,0,0,0,2.73-2.73A5.14,5.14,0,0,0,140,106.55Zm-42.2,32.07a5.12,5.12,0,0,0-1.12,1.6,5.62,5.62,0,0,0,2.72-2.72A5.24,5.24,0,0,0,97.78,138.62ZM126.59,140a5,5,0,0,0-1.12,1.61,5.14,5.14,0,0,0,1.6-1.13,5.29,5.29,0,0,0,1.12-1.6A5.29,5.29,0,0,0,126.59,140Z" style="fill: rgb(255, 255, 255); transform-origin: 119.14px 120.915px 0px;" id="el958b3b32s8h" class="animable"></path><path d="M139.52,98.08c-.15,4.79-.39,9.57-.65,14.36s-.58,9.55-.87,14.33-.68,9.56-1.08,14.33l-.6,7.16c-.23,2.38-.44,4.77-.7,7.15.07-2.4.19-4.79.28-7.18l.37-7.18c.26-4.78.59-9.55.88-14.33s.68-9.56,1.07-14.33S139,102.85,139.52,98.08Z" style="fill: rgb(38, 50, 56); transform-origin: 137.57px 126.745px 0px;" id="el34hym8ia9nq" class="animable"></path><path d="M142.06,113a.9.9,0,1,1-.85-.94A.9.9,0,0,1,142.06,113Z" style="fill: rgb(38, 50, 56); transform-origin: 141.161px 112.959px 0px;" id="el6k51ds4hxie" class="animable"></path><path d="M141.25,122.2a.9.9,0,1,1-.86-.94A.9.9,0,0,1,141.25,122.2Z" style="fill: rgb(38, 50, 56); transform-origin: 140.351px 122.159px 0px;" id="elz2mmczlur8" class="animable"></path><path d="M140.43,131.41a.9.9,0,0,1-.94.86.9.9,0,0,1,.09-1.8A.89.89,0,0,1,140.43,131.41Z" style="fill: rgb(38, 50, 56); transform-origin: 139.533px 131.37px 0px;" id="eludo2ndqn4qc" class="animable"></path><path d="M139.62,140.63a.9.9,0,1,1-.85-.94A.89.89,0,0,1,139.62,140.63Z" style="fill: rgb(38, 50, 56); transform-origin: 138.721px 140.589px 0px;" id="elck01zd9dhcj" class="animable"></path><path d="M138.81,149.84a.91.91,0,0,1-.94.86.9.9,0,0,1,.09-1.8A.91.91,0,0,1,138.81,149.84Z" style="fill: rgb(38, 50, 56); transform-origin: 137.912px 149.8px 0px;" id="eliue2u5x9wo" class="animable"></path><path d="M137.09,99c-3-.11-6.68-5.77-7.63-9.81-.06-.27,1-2.71,2.16-5.72.69-1.83,1.42-3.89,2-5.81l11.26,6.26a31.72,31.72,0,0,0-3.2,7.07,4,4,0,0,0-.14.81s0,.08,0,.14C141.31,93.52,140,99.13,137.09,99Z" style="fill: rgb(211, 118, 106); transform-origin: 137.169px 88.3311px 0px;" id="eltpp7rkkynk" class="animable"></path><path d="M134.11,78c-.29,2.51-.83,11.63,6.11,13.71a10,10,0,0,0,1.26.28.39.39,0,0,0,0-.14,4.86,4.86,0,0,1,.13-.81,32,32,0,0,1,3.21-7.07Z" style="fill: rgb(38, 50, 56); transform-origin: 139.392px 84.995px 0px;" id="eldn1cp1kr8oe" class="animable"></path><path d="M133.49,65.68c-1.67,4.33-.27,17.3,2.67,20.38,4.26,4.47,11.71,5.42,15.62.19,3.8-5.07,1.68-21.94-1.65-24.79C145.23,57.26,136,59.29,133.49,65.68Z" style="fill: rgb(211, 118, 106); transform-origin: 143.29px 74.5319px 0px;" id="el9nl9b33d5o4" class="animable"></path><path d="M145.35,74.41s-.07,0-.06.08c.11.87.1,1.89-.66,2.26,0,0,0,.06,0,0C145.6,76.56,145.6,75.21,145.35,74.41Z" style="fill: rgb(38, 50, 56); transform-origin: 145.06px 75.5933px 0px;" id="elog1juvblowg" class="animable"></path><path d="M144.47,73.57c-1.41,0-1.23,2.87.08,2.84S145.66,73.54,144.47,73.57Z" style="fill: rgb(38, 50, 56); transform-origin: 144.469px 74.99px 0px;" id="elsfcojprvk1" class="animable"></path><path d="M150.2,74.12s.07,0,.08.07c0,.88.2,1.88,1,2.12,0,0,0,.06,0,0C150.31,76.29,150.09,75,150.2,74.12Z" style="fill: rgb(38, 50, 56); transform-origin: 150.727px 75.2283px 0px;" id="elj9wjez1qu4" class="animable"></path><path d="M150.93,73.16c1.4-.2,1.69,2.62.39,2.8S149.75,73.32,150.93,73.16Z" style="fill: rgb(38, 50, 56); transform-origin: 151.166px 74.5591px 0px;" id="el9a8zxs20w2j" class="animable"></path><path d="M143.27,72.35a10.07,10.07,0,0,0,1.07-.45,1.87,1.87,0,0,0,1-.68.61.61,0,0,0-.14-.72,1.51,1.51,0,0,0-1.51,0,2.19,2.19,0,0,0-1.2,1A.64.64,0,0,0,143.27,72.35Z" style="fill: rgb(38, 50, 56); transform-origin: 143.923px 71.3376px 0px;" id="elmr10uq9v5ei" class="animable"></path><path d="M151.93,71.66a10.92,10.92,0,0,1-1.14-.22,1.86,1.86,0,0,1-1.13-.45.61.61,0,0,1,0-.73,1.49,1.49,0,0,1,1.46-.37,2.16,2.16,0,0,1,1.39.75A.64.64,0,0,1,151.93,71.66Z" style="fill: rgb(38, 50, 56); transform-origin: 151.088px 70.7474px 0px;" id="elcixblpm5u0o" class="animable"></path><path d="M144.8,82.62c.22.19.45.46.77.47a2.63,2.63,0,0,0,.93-.28,0,0,0,0,1,0,0,1.21,1.21,0,0,1-1.09.55.93.93,0,0,1-.73-.73S144.76,82.59,144.8,82.62Z" style="fill: rgb(38, 50, 56); transform-origin: 145.59px 82.9856px 0px;" id="el92redac4tar" class="animable"></path><path d="M145.55,79.94a3,3,0,0,0,2.08,1.2,3.56,3.56,0,0,0,1.08,0l.2,0,.19,0a.22.22,0,0,0,.16-.21h0a.28.28,0,0,0,0-.09h0v-.08c0-.67-.15-1.69-.15-1.69.25.1,1.54.59,1.5.24a45.18,45.18,0,0,0-1.73-9c0-.1-.18-.06-.16,0,.23,2.81,1,5.56,1.24,8.38a5.09,5.09,0,0,0-1.43-.34c-.1,0,.29,2,.27,2.27v0a4.14,4.14,0,0,1-3.15-.77C145.56,79.81,145.49,79.87,145.55,79.94Z" style="fill: rgb(38, 50, 56); transform-origin: 148.069px 75.7151px 0px;" id="eljjoy01oaif" class="animable"></path><path d="M148.2,81A3.48,3.48,0,0,1,146.76,82a1.64,1.64,0,0,1-1,0c-.69-.2-.69-.84-.55-1.38a3.55,3.55,0,0,1,.33-.83A4.56,4.56,0,0,0,148.2,81Z" style="fill: rgb(38, 50, 56); transform-origin: 146.668px 80.934px 0px;" id="elfudk8oqxxvt" class="animable"></path><path d="M146.76,82a1.64,1.64,0,0,1-1,0c-.69-.2-.69-.84-.55-1.38A1.62,1.62,0,0,1,146.76,82Z" style="fill: rgb(242, 145, 184); transform-origin: 145.948px 81.349px 0px;" id="elt243onjcr4" class="animable"></path><path d="M152.54,66.51c-4.13,3.34-10.47-.71-10.47-.71a4.77,4.77,0,0,1-4.58,3.4s-.26,7.46-2.21,7.6c-3,.22-4.7-9.79-3.92-11.85a5.3,5.3,0,0,1,3.25-2.76,4.86,4.86,0,0,1,1.79-3.11c1.9-1.71,9.07-.18,9.07-.18a6.64,6.64,0,0,1,1.6-2.57,1.86,1.86,0,0,1,2.67,0,4.33,4.33,0,0,0-.57,1.89c-.18,2.19,1.59,2,1.42.08a3.13,3.13,0,0,0-.85-2c.77-1.35,2.16-1.88,3.08-1.26C154.49,56.22,156,63.73,152.54,66.51Z" style="fill: rgb(38, 50, 56); transform-origin: 142.901px 65.793px 0px;" id="eltv0fntkxm3" class="animable"></path><path d="M136.32,76s-2.68-4.3-4.62-3.36-.07,7,2.09,8a2.25,2.25,0,0,0,3.07-1Z" style="fill: rgb(211, 118, 106); transform-origin: 133.874px 76.7027px 0px;" id="el9u948qvhev" class="animable"></path><path d="M132.28,74.33s0,0,0,.06a5.67,5.67,0,0,1,2.74,3.7,1.25,1.25,0,0,0-1.84-.44s0,.1,0,.09a1.38,1.38,0,0,1,1.49.56,6.7,6.7,0,0,1,.67,1.27c.06.14.32.08.27-.08v0C135.77,77.48,134.39,74.64,132.28,74.33Z" style="fill: rgb(38, 50, 56); transform-origin: 133.951px 76.9892px 0px;" id="elvnf8gxsup5" class="animable"></path><path d="M141.48,92l-2.35,5.78L129.75,88,127,90.83s8,15.18,8.12,14.52l4.22-6.15,3.24,4.66.34-9.3Z" style="fill: #FFFADF; transform-origin: 134.96px 96.6855px 0px;" id="elqwsiram3h4" class="animable"></path><path d="M143,98.43c0-1.82.09-2,0-3.77,0-.06-.1-.09-.12,0-.46,1.73-.44,7-.54,8.64l0,0c-.17-.2-3-4.11-3-4.06-.71,1-4,5.45-4.21,5.86-1.27-2.41-6.15-11.2-7.69-13.49a.06.06,0,0,0-.11.05c1.1,2.53,7.55,14.35,7.66,14.33a58.05,58.05,0,0,0,4.38-6.5c.61.83,3.4,5.22,3.43,5A56.63,56.63,0,0,0,143,98.43Z" style="fill: rgb(38, 50, 56); transform-origin: 135.182px 98.7823px 0px;" id="elno5nlqo3x89" class="animable"></path><g id="el6bzkv5a8w5w"><rect x="162.35" y="172.84" width="65.84" height="39.89" style="fill: #FFFADF; transform-origin: 195.27px 192.785px 0px; transform: rotate(-39.51deg);" class="animable" id="eltli3k6lmum"></rect></g><g id="elf4w32mjb5l6"><rect x="155.64" y="175.25" width="65.84" height="18.78" style="opacity: 0.1; transform-origin: 188.56px 184.64px 0px; transform: rotate(-39.51deg);" class="animable" id="el1n8m1emxdyf"></rect></g><g id="elajm759jqowg"><rect x="150.29" y="170.74" width="68.95" height="18.62" style="fill: #FFFADF; transform-origin: 184.765px 180.05px 0px; transform: rotate(-39.51deg);" class="animable" id="eln9fltmjelun"></rect></g><polygon points="183.29 155.44 190.05 163.64 186.19 166.81 182.35 162.15 167.66 174.27 171.5 178.93 167.65 182.11 160.89 173.91 183.29 155.44" style="fill: rgb(38, 50, 56); transform-origin: 175.47px 168.775px 0px;" id="elkpashrqob6o" class="animable"></polygon><g id="el0ut58mc31e4"><rect x="170.88" y="197.27" width="4.49" height="8.89" style="fill: rgb(38, 50, 56); transform-origin: 173.125px 201.715px 0px; transform: rotate(-39.51deg);" class="animable" id="elua9ypnnsdzk"></rect></g><g id="el1eekosatsov"><rect x="206.01" y="168.31" width="4.49" height="8.89" style="fill: rgb(38, 50, 56); transform-origin: 208.255px 172.755px 0px; transform: rotate(-39.51deg);" class="animable" id="elk4juoxcyrl"></rect></g><path d="M119.33,101.84C111,120.16,109,140,113,144.53c5.7,6.46,25.39,17.43,35.41,20.91,2.94,1,10.45-22.05,7.3-23.15-3.8-1.32-25.07-10.15-25.4-10.39-.69-.52-1.21-22.92-1.13-28.56C129.32,93,123.85,91.88,119.33,101.84Z" style="fill: rgb(211, 118, 106); transform-origin: 133.74px 130.209px 0px;" id="el3y0kol7tgv4" class="animable"></path><path d="M184.93,154.56a3.73,3.73,0,0,1-2.54,3.4,5.49,5.49,0,0,1,.79,3.66c-.41,2.23-4.08,2.57-4.08,2.57a6.81,6.81,0,0,1,.22,4c-.61,2.1-4.27,3-4.27,3a6,6,0,0,1-2,3.63c-3,2.37-8.5.39-12-.83s-12.31-8-14.12-9.08l7.64-22.58s17.28,1,21.2,3C179,147,184.92,151.66,184.93,154.56Z" style="fill: rgb(211, 118, 106); transform-origin: 165.93px 159.13px 0px;" id="el0d5xrojt1pq" class="animable"></path><path d="M182.36,157.54c-3.08-2.65-6.77-4.25-10.37-6a.07.07,0,1,0-.06.12c3.6,1.75,6.8,4.2,10.32,6.09A.1.1,0,0,0,182.36,157.54Z" style="fill: rgb(38, 50, 56); transform-origin: 177.148px 154.642px 0px;" id="elfb5dzk13jwg" class="animable"></path><path d="M179.12,163.87a10.06,10.06,0,0,0-2.45-1.29c-.9-.4-1.8-.78-2.71-1.14q-2.73-1.11-5.52-2.07c-.08,0-.15.1-.06.13,1.81.73,3.62,1.49,5.4,2.3l2.67,1.24a12.64,12.64,0,0,0,2.55,1.07A.14.14,0,0,0,179.12,163.87Z" style="fill: rgb(38, 50, 56); transform-origin: 173.751px 161.741px 0px;" id="elsgppj8gp3om" class="animable"></path><path d="M175,171.11a7.33,7.33,0,0,0-2.27-1l-2.5-1c-1.67-.65-3.34-1.31-5-2-.08,0-.15.09-.06.13,1.66.73,3.32,1.48,5,2.19.82.36,1.65.7,2.47,1a6.94,6.94,0,0,0,2.32.75A.05.05,0,0,0,175,171.11Z" style="fill: rgb(38, 50, 56); transform-origin: 170.066px 169.145px 0px;" id="el5boxe4apalp" class="animable"></path><path d="M155,141.78l-14.34,23.06s-28.27-16.16-29.73-21.75.76-26.29,7.09-39.41,11.8-11.88,11.53,2.92.8,24.79,1.14,25S155,141.78,155,141.78Z" style="fill: #FFFADF; transform-origin: 132.749px 129.726px 0px;" id="els3sbrvqo7xb" class="animable"></path><path d="M128.77,116.14a5.65,5.65,0,0,1,0-3.86,5.65,5.65,0,0,1,0,3.86Zm11.55,19.54-.61-.25a6.64,6.64,0,0,0-.05.77,5.41,5.41,0,0,0,.34,1.92,5.19,5.19,0,0,0,.34-1.92C140.34,136,140.33,135.86,140.32,135.68Zm-26.54-1.19a5.2,5.2,0,0,0-.33-1.93,5.62,5.62,0,0,0,0,3.85A5.18,5.18,0,0,0,113.78,134.49Zm12.37,19a5.24,5.24,0,0,0-.34,1.93c0,.11,0,.22,0,.33l.61.41a6.13,6.13,0,0,0,0-.74A5,5,0,0,0,126.15,153.48Zm-9.41-46.24h-.3c-.09.21-.17.43-.25.64l.55,0a5,5,0,0,0,1.92-.34A5,5,0,0,0,116.74,107.24Zm-.89,41.35.47.38h0a3.31,3.31,0,0,0,.41-.14A3.68,3.68,0,0,0,115.85,148.59Zm12.23-20.29A5.08,5.08,0,0,0,130,128a5.65,5.65,0,0,0-3.86,0A5,5,0,0,0,128.08,128.3Zm9.23,21.8a5.08,5.08,0,0,0,1.93-.34,5.81,5.81,0,0,0-3.86,0A5,5,0,0,0,137.31,150.1Zm1.57,13a5.12,5.12,0,0,0-1.6-1.12,5,5,0,0,0,1.1,1.58h0l1.46.86A5.39,5.39,0,0,0,138.88,163.07Zm-22.47-41.88a5,5,0,0,0-1.6-1.12,5.12,5.12,0,0,0,1.12,1.6,5.41,5.41,0,0,0,1.6,1.12A5,5,0,0,0,116.41,121.19Zm12.65-21.67h0l-.05-.05a5.19,5.19,0,0,0-1.61-1.13,5.31,5.31,0,0,0,1.13,1.61,6.5,6.5,0,0,0,.69.59C129.18,100.18,129.12,99.84,129.06,99.52Zm21.26,44.37a5.29,5.29,0,0,0-1.6-1.12,5.14,5.14,0,0,0,1.13,1.6,5,5,0,0,0,1.6,1.12A5.26,5.26,0,0,0,150.32,143.89ZM126.59,140a5,5,0,0,0-1.12,1.61,5.14,5.14,0,0,0,1.6-1.13,5.29,5.29,0,0,0,1.12-1.6A5.29,5.29,0,0,0,126.59,140Z" style="fill: rgb(255, 255, 255); transform-origin: 132.28px 131.405px 0px;" id="elkiqkalbx86" class="animable"></path><path d="M148.72,141.27c0-.07-.07-.14-.12-.08A198.45,198.45,0,0,0,137,159.36c0,.07.07.14.12.08A198.45,198.45,0,0,0,148.72,141.27Z" style="fill: rgb(38, 50, 56); transform-origin: 142.86px 150.315px 0px;" id="elu6adqchqhyo" class="animable"></path><path d="M119.87,151.37a35.31,35.31,0,0,1-6.73-5.51A6.84,6.84,0,0,1,111,142a26.06,26.06,0,0,1-.12-4.24,99.3,99.3,0,0,1,2-18.1,97.59,97.59,0,0,1,2.62-9.8c0-.06-.07-.08-.09,0A66.11,66.11,0,0,0,113,117a40.84,40.84,0,0,1,.54-4.41c0-.06-.09-.09-.1,0a26.39,26.39,0,0,0-.51,2.93c-.07.75-.11,1.5-.13,2.25a87.28,87.28,0,0,0-2.11,10.51,74.32,74.32,0,0,0-.69,9.3,24.7,24.7,0,0,0,.14,4.47,6.83,6.83,0,0,0,1.69,3.51,31.13,31.13,0,0,0,8,5.95A.08.08,0,0,0,119.87,151.37Z" style="fill: rgb(38, 50, 56); transform-origin: 114.927px 130.659px 0px;" id="elkpj8ziz7xpq" class="animable"></path><path d="M143.59,136.91c-4-1.85-8-3.55-12.1-5.21a2.37,2.37,0,0,1-.53-.26,1.26,1.26,0,0,1-.35-1c-.05-.54-.09-1.07-.13-1.61-.09-1.12-.17-2.23-.25-3.35-.14-2.19-.24-4.38-.35-6.57,0-.11,0-.23,0-.34.21-1.4.44-2.81.55-4.22a.06.06,0,0,0-.12,0c-.21,1.06-.35,2.15-.47,3.23-.11-2.08-.21-4.15-.31-6.23,0,0-.06,0-.06,0-.14,4.73,0,9.44.31,14.16.08,1.15.16,2.31.25,3.46.05.58.09,1.16.15,1.74a1.71,1.71,0,0,0,.24.86,2.2,2.2,0,0,0,1,.6l1.71.72,3.19,1.32c2.41,1,4.83,1.93,7.28,2.83C143.62,137.09,143.67,137,143.59,136.91Z" style="fill: rgb(38, 50, 56); transform-origin: 136.525px 124.202px 0px;" id="el4z8hf5elu7q" class="animable"></path></g><defs>     <filter id="active" height="200%">         <feMorphology in="SourceAlpha" result="DILATED" operator="dilate" radius="2"></feMorphology>                <feFlood flood-color="#32DFEC" flood-opacity="1" result="PINK"></feFlood>        <feComposite in="PINK" in2="DILATED" operator="in" result="OUTLINE"></feComposite>        <feMerge>            <feMergeNode in="OUTLINE"></feMergeNode>            <feMergeNode in="SourceGraphic"></feMergeNode>        </feMerge>    </filter>    <filter id="hover" height="200%">        <feMorphology in="SourceAlpha" result="DILATED" operator="dilate" radius="2"></feMorphology>                <feFlood flood-color="#ff0000" flood-opacity="0.5" result="PINK"></feFlood>        <feComposite in="PINK" in2="DILATED" operator="in" result="OUTLINE"></feComposite>        <feMerge>            <feMergeNode in="OUTLINE"></feMergeNode>            <feMergeNode in="SourceGraphic"></feMergeNode>        </feMerge>            <feColorMatrix type="matrix" values="0   0   0   0   0                0   1   0   0   0                0   0   0   0   0                0   0   0   1   0 "></feColorMatrix>    </filter></defs></svg>